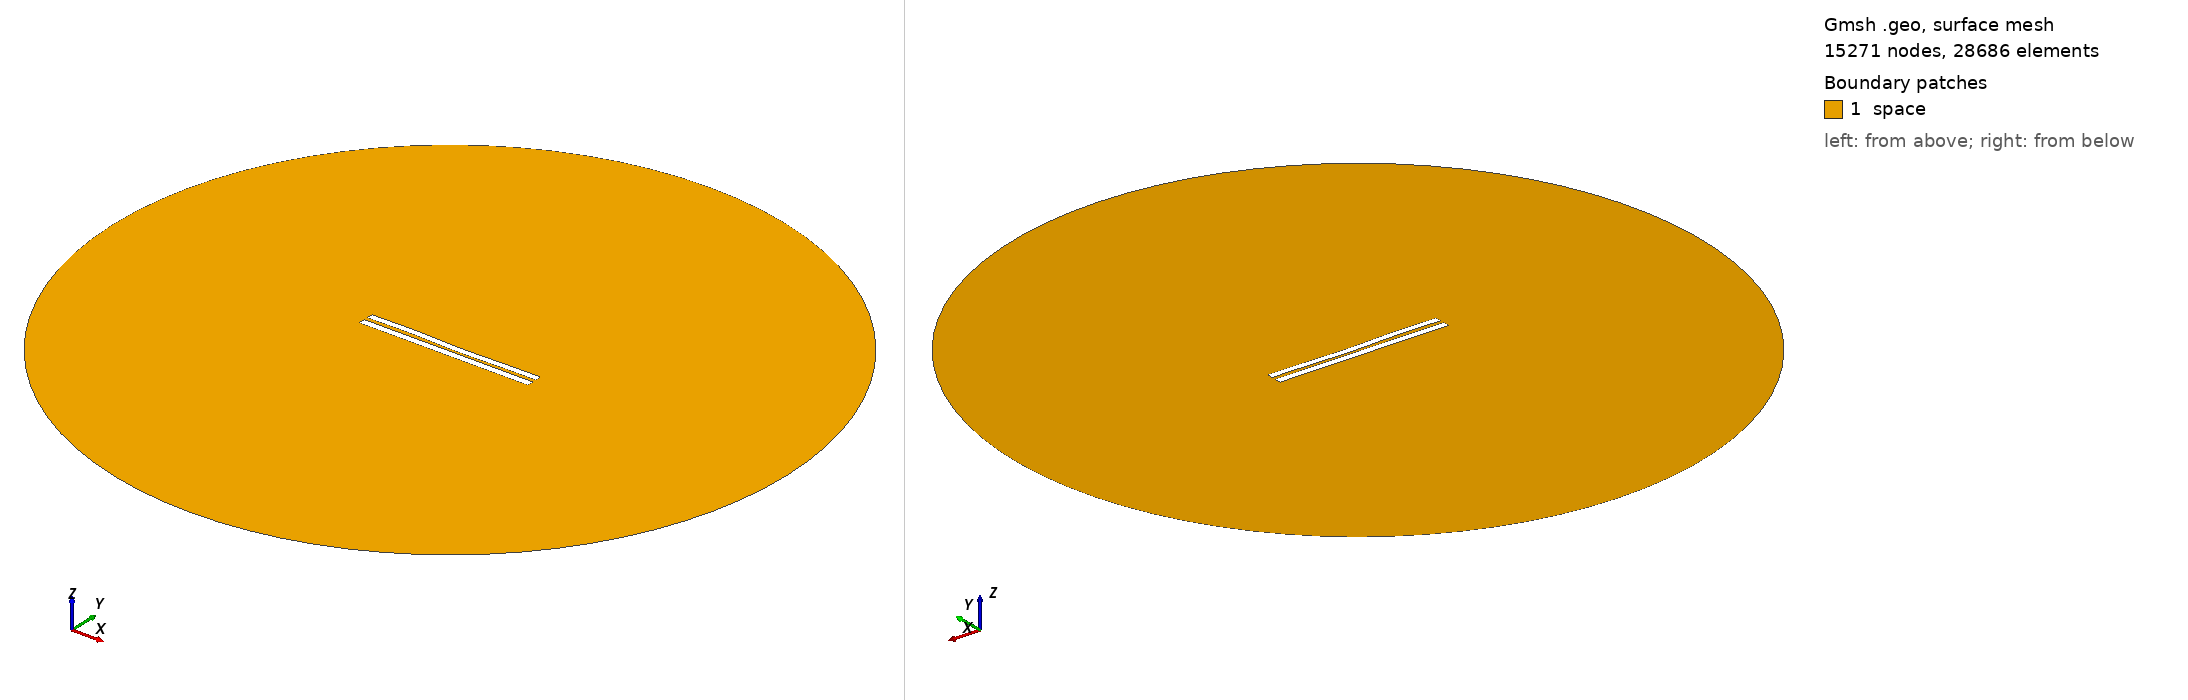

Gmsh geometry script, surface-meshed: 15271 nodes, 28686 surface elements. Boundary patches (legend numbers): 1 space. Left view from above one corner, right view from below the opposite corner. Legend entries are the model's physical surfaces. The drawing asked Gmsh for element sizes between 1% and 20% of the model's largest extent; the script's own settings can give other sizes.

=== 657.geo (drawn) ===
//---------------------------------------
// Geometry kernel
//---------------------------------------

SetFactory("OpenCASCADE");



//---------------------------------------
// Parameters of the geometry
//---------------------------------------

// Overetch of the upper plate
overetch = 0.125;

// Distance between the plates
distance = 2.25;

// Discretization over the x axis (for the deformation)
nx = 50; 

// Length of the plate
L = 100 - overetch; 

// Number of modes
n = 4; 

// 1st mode coefficient
coeff(1) = -0.15;
beta(1) = 0.596864 * 3.1415926535 / L;

// 2nd mode coefficient
coeff(2) = -0.15;
beta(2) = 1.49418 * 3.1415926535 / L;

// 3rd mode coefficient
coeff(3) = 0.15;
beta(3) = 2.50025 * 3.1415926535 / L;

// 4th mode coefficient
coeff(4) = 0.15;
beta(4) = 3.49999 * 3.1415926535 / L;



//---------------------------------------
// Upper plate (deformed rectangle)
//---------------------------------------

// Coordiantes of the upper plate
xmin = -50;
xmax = 50 - overetch;

// Height of the upper plate
yheight = 4 - 2 * overetch;

// Indexes of the points
UpperID[] = {};
LowerID[] = {};
LeftID[] = {};
RightID[] = {};

// Point index
p = 1;

// Horizontal edges
For i In {1:nx}
    x = xmin + (i-1)*(xmax - xmin)/(nx-1);

    y_bottom = distance / 2 + overetch;
    For j In {1:n}
        C = (Cosh(beta(j)*L) + Cos(beta(j)*L)) / (Sinh(beta(j)*L) + Sin(beta(j)*L));
        y_bottom  = y_bottom + coeff(j) * (Cosh(beta(j)*(x+50)) - Cos(beta(j)*(x+50)) - C * (Sinh(beta(j)*(x+50)) - Sin(beta(j)*(x+50))));
    EndFor

    y_top = y_bottom + yheight;

    Point(p) = {x, y_top, 0, 1.0};
    UpperID[i] = p;
    p = p + 1;

    Point(p) = {x, y_bottom, 0, 1.0};
    LowerID[i] = p;
    p = p + 1;
EndFor

// Create point lists
UpperPts[] = {}; LowerPts[] = {};
For i In {1:nx}
  UpperPts[] += {UpperID[i]};
  LowerPts[] += {LowerID[i]};
EndFor

// Build splines
Spline(1) = {UpperPts[]};
Spline(2) = {LowerPts[]};
Line(3) = {LowerPts[nx-1], UpperPts[nx-1]};
Line(4) = {LowerPts[0], UpperPts[0]};

// Build the plane surface
Curve Loop(1) = {2, 3, -1, -4};
Plane Surface(1) = {1};



//---------------------------------------
// Lower plate (rectangle)
//---------------------------------------

// Vertices
Point(1001) = {-50, -1, 0, 1.0};
Point(1002) = { 50, -1, 0, 1.0};
Point(1003) = { 50,  -5, 0, 1.0};
Point(1004) = {-50,  -5, 0, 1.0};

// Edges
Line(5) = {1001, 1002};
Line(6) = {1002, 1003};
Line(7) = {1003, 1004};
Line(8) = {1004, 1001};

// Plane surface
Line Loop(2) = {5, 6, 7, 8};
Plane Surface(2) = {2}; 



//---------------------------------------
// Outer (fictious) boundary
//---------------------------------------

// Points
Point(1005) = {0, 0, 0};       // Center
Point(1006) = {200, 0, 0};     // Start point
Point(1007) = {0, 200, 0};     // 90 degrees
Point(1008) = {-200, 0, 0};    // 180 degrees
Point(1009) = {0, -200, 0};    // 270 degrees

// Circle arcs (each needs start, center, end)
Circle(9) = {1006, 1005, 1007};
Circle(10) = {1007, 1005, 1008};
Circle(11) = {1008, 1005, 1009};
Circle(12) = {1009, 1005, 1006};

// Plane surface for the entire domain
Curve Loop(3) = {9, 10, 11, 12};
Surface(3) = {3};

// Subtract the plates from the whole domain to obtain the actual domain where we want to solve the equations
BooleanDifference{ Surface{3}; Delete; }{ Surface{1}; Surface{2}; Delete; }




//---------------------------------------
// Transfinite Lines/Curves
//---------------------------------------

// Set the number of points on the boundaries
r = 12;
d = 0.15;

// Plates
Transfinite Curve {1} = 50*r/4 Using Progression 1;
Transfinite Line {2} = 50*r Using Progression 1;
Transfinite Curve {3, 4} = 2*r Using Progression 1+d;
Transfinite Line {5} = 50*r Using Progression 1;
Transfinite Line {7} = 50*r/4 Using Progression 1;
Transfinite Line {6} = 2*r Using Progression 1+d;
Transfinite Line {8} = 2*r Using Progression 1-d;

// Outer boundary
Transfinite Line {9, 10, 11, 12} = 20 Using Progression 1;



//---------------------------------------
// Physical groups
//---------------------------------------                

// Physical curves (boundaries)
Physical Line("force_segment", 10) = {2};
Physical Line("upper_plate", 11) = {1, 3, 4};
Physical Line("lower_plate", 12) = {5, 6, 7, 8};
Physical Line("boundary", 20) = {9, 10, 11, 12};

// Physical Surfaces
Physical Surface("space", 30) = {3};



//---------------------------------------
// 6. Generate the Mesh
//---------------------------------------

// 2D mesh generation
Mesh 2;
